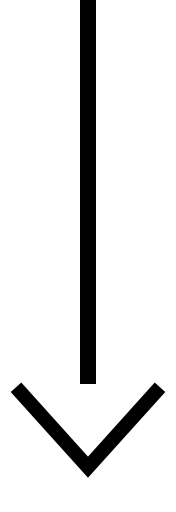
t = 0.00 s
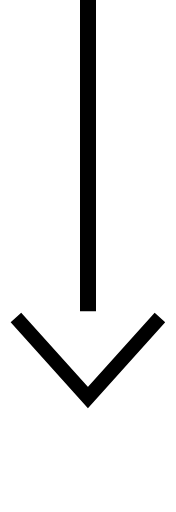
t = 0.13 s
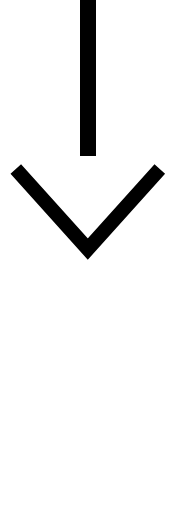
t = 0.38 s
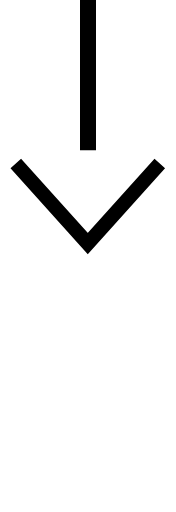
t = 0.51 s
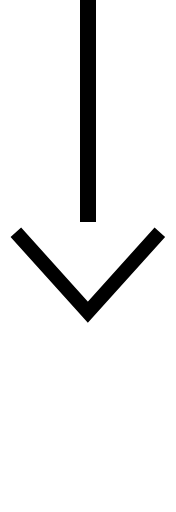
t = 0.64 s
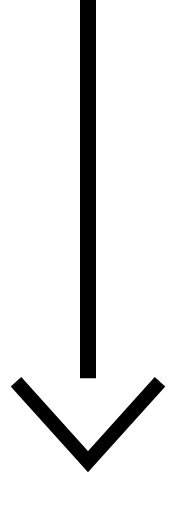
t = 0.89 s

The animated SVG that drew these frames (rendered in a browser with its animation timeline set to each time). Animation: 4 SMIL elements (animateTransform=4); one cycle of 1.02 s, repeats indefinitely.

<svg id="39186" viewBox="0 0 11 32" xmlns="http://www.w3.org/2000/svg" xmlns:xlink="http://www.w3.org/1999/xlink"><g transform="matrix(1,0,0,1,0,0)"><g id="39186" opacity="1" style="mix-blend-mode:normal"><g><defs><clipPath id="39186_clipPath" x="-50%" y="-50%" width="200%" height="200%"><path d="M0,32v-32h11v32z" fill="white" clip-rule="nonzero"></path></clipPath></defs><g clip-path="url(#39186_clipPath)"><g transform="matrix(1,0,0,1,1,24.1975)"><g id="20316" opacity="1" style="mix-blend-mode:normal"><g><g><path id="20316_stroke_path" d="M0,0l4.5,5l4.5,-5" fill="none" stroke="rgb(0, 0, 0)" stroke-width="0.8889" stroke-linecap="butt" stroke-linejoin="butt" stroke-dasharray="0 0" stroke-opacity="1"></path></g></g></g></g><g transform="matrix(1,0,0,1,5,0)"><g id="39187" opacity="1" style="mix-blend-mode:normal"><g><g><path id="39187_fill_path" d="M0,24v-24h1v24z" fill-rule="nonzero" fill="rgb(0, 0, 0)" fill-opacity="1" style="mix-blend-mode:NORMAL"></path></g></g></g></g></g></g></g></g><animateTransform href="#20316" attributeName="transform" type="translate" values="0 0;-0.013599999999999945 -13.973700000000001;0 0.0024999999999977263" dur="1.02s" repeatCount="indefinite" calcMode="spline" keyTimes="0;0.5;1" keySplines="0.5 0.35 0.15 1;0.5 0.35 0.15 1" additive="sum" fill="freeze"></animateTransform><animateTransform href="#39187" attributeName="transform" type="translate" values="0 0;0 0;0 0" dur="1.02s" repeatCount="indefinite" calcMode="spline" keyTimes="0;0.5;1" keySplines="0.5 0.35 0.15 1;0.5 0.35 0.15 1" additive="sum" fill="freeze"></animateTransform><animateTransform href="#39187" attributeName="transform" type="scale" values="1 1;1 0.3915;1 1" dur="1.02s" repeatCount="indefinite" calcMode="spline" keyTimes="0;0.5;1" keySplines="0.5 0.35 0.15 1;0.5 0.35 0.15 1" additive="sum" fill="freeze"></animateTransform><animateTransform href="#39187" attributeName="transform" type="translate" values="0 0;0 0;0 0" dur="1.02s" repeatCount="indefinite" calcMode="spline" keyTimes="0;0.5;1" keySplines="0.5 0.35 0.15 1;0.5 0.35 0.15 1" additive="sum" fill="freeze"></animateTransform></svg>
